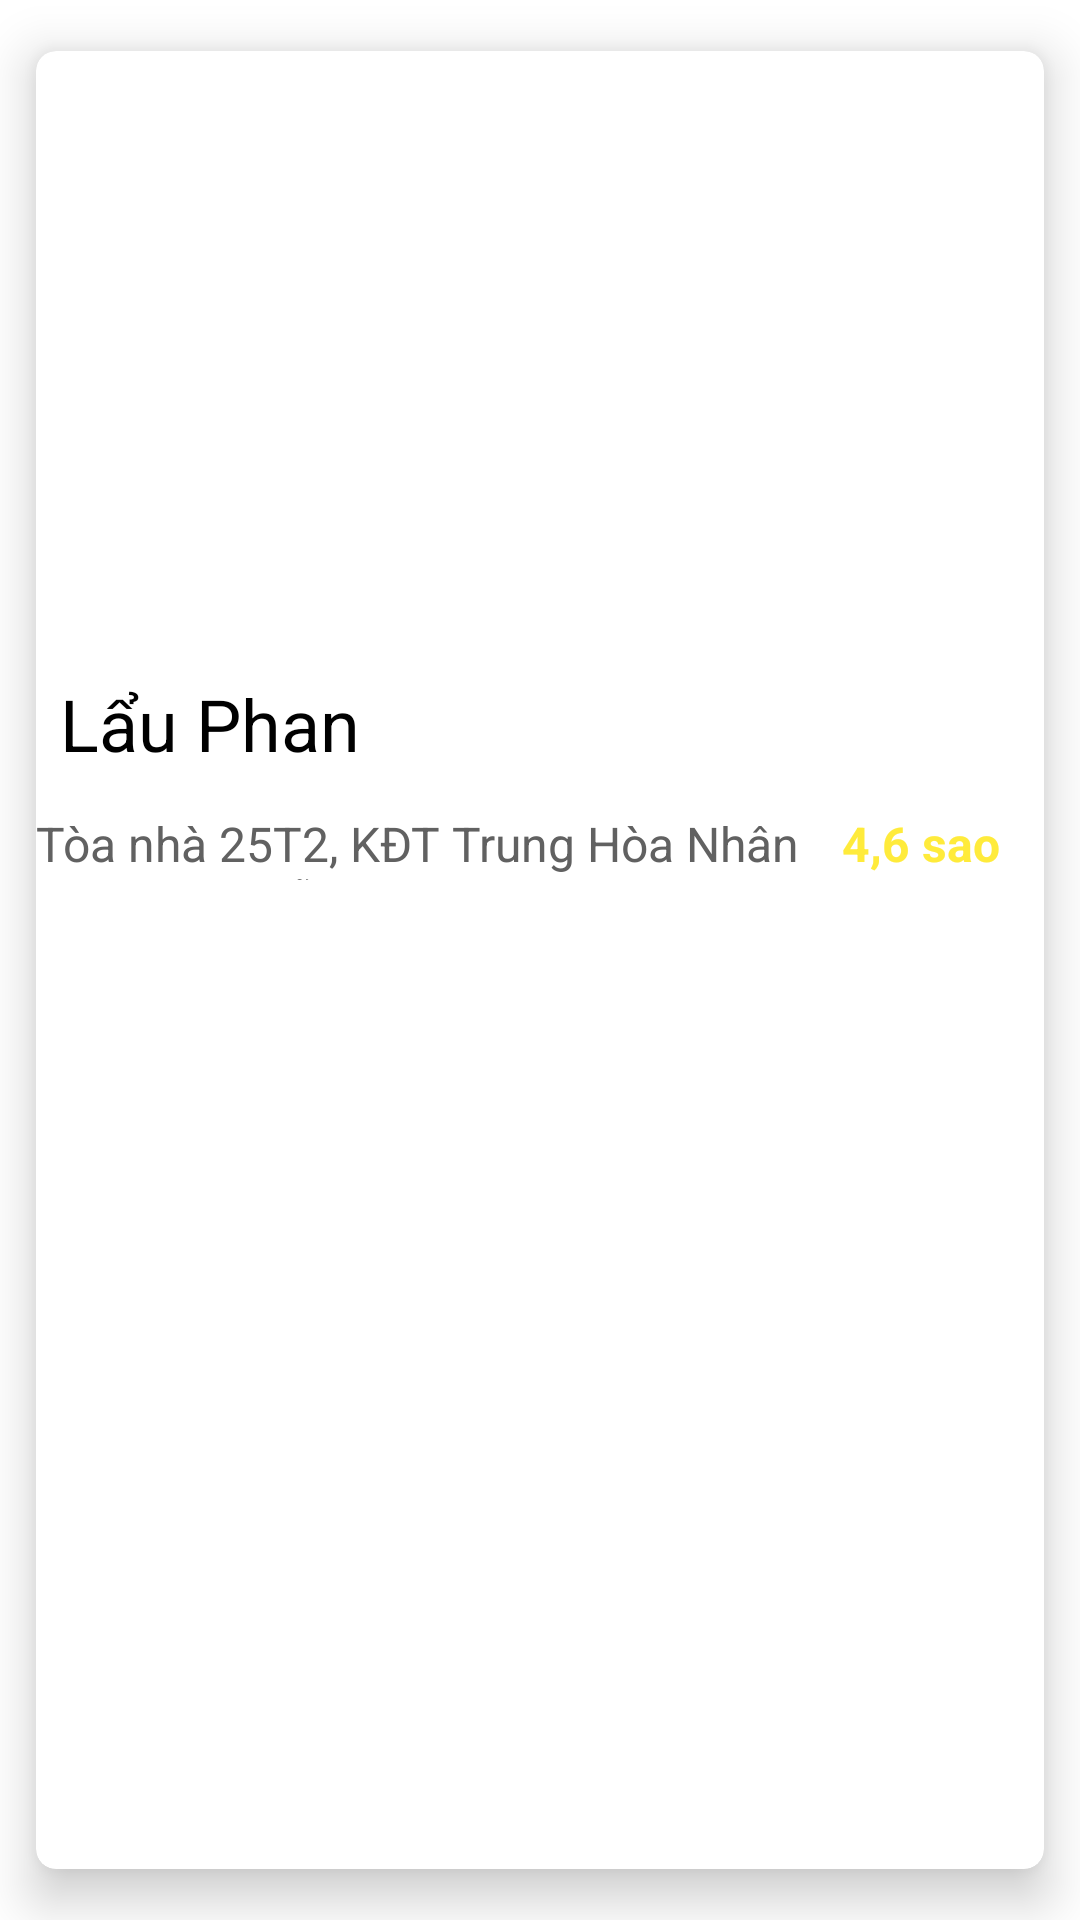

Android layout source for this screen:
<!-- AndroidManifest.xml: application theme Theme.BTL -->
<!-- res/layout/items_store.xml -->
<?xml version="1.0" encoding="utf-8"?>
<androidx.cardview.widget.CardView xmlns:android="http://schemas.android.com/apk/res/android"
    xmlns:app="http://schemas.android.com/apk/res-auto"
    android:id="@+id/items_card_store"
    android:layout_width="match_parent"
    android:layout_height="wrap_content"
    android:layout_marginTop="10dp"
    android:elevation="15dp"
    app:cardCornerRadius="20px"
    app:cardElevation="10dp"
    app:cardUseCompatPadding="true">

    <LinearLayout
        android:layout_width="match_parent"
        android:layout_height="match_parent"
        android:orientation="vertical">

        <ImageView
            android:id="@+id/img_store"
            android:layout_width="match_parent"
            android:layout_height="200dp"
            android:layout_gravity="center"
            android:importantForAutofill="auto"
            android:src="@drawable/ic_launcher_background"></ImageView>

        <TextView
            android:id="@+id/tv_name_store"
            android:layout_width="wrap_content"
            android:layout_height="wrap_content"
            android:layout_margin="8dp"
            android:text="Lẩu Phan"
            android:textColor="#000000"
            android:textSize="24sp"></TextView>

        <LinearLayout
            android:layout_width="match_parent"
            android:layout_height="25dp"
            android:layout_marginTop="5dp"
            android:layout_weight="10"
            android:orientation="horizontal">

            <TextView
                android:id="@+id/tv_address_store"
                android:layout_width="0dp"
                android:layout_height="23dp"
                android:layout_weight="8"
                android:text="Tòa nhà 25T2, KĐT Trung Hòa Nhân Chính, Nguyễn Thị Thập, P. Trung Hòa, Q. Cầu Giấy, Tp. Hà Nội"
                android:textColor="#616161"
                android:textSize="16sp"></TextView>

            <TextView
                android:id="@+id/tv_star_store"
                android:layout_width="0dp"
                android:layout_height="wrap_content"
                android:layout_gravity="right"
                android:layout_weight="2"
                android:text="4,6 sao"
                android:textColor="#FFEB3B"
                android:textSize="16sp"
                android:textStyle="bold"></TextView>
        </LinearLayout>
    </LinearLayout>
</androidx.cardview.widget.CardView>
<!-- resources referenced by this layout -->
<resources>
  <style name="Theme.BTL" parent="Theme.MaterialComponents.DayNight.NoActionBar">
          
          <item name="colorPrimary">@color/purple_500</item>
          <item name="colorPrimaryVariant">@color/purple_700</item>
          <item name="colorOnPrimary">@color/white</item>
          
          <item name="colorSecondary">@color/teal_200</item>
          <item name="colorSecondaryVariant">@color/teal_700</item>
          <item name="colorOnSecondary">@color/purple_700</item>
          
          <item name="android:statusBarColor" tools:targetApi="l">?attr/colorPrimaryVariant</item>
          
      </style>
  <!-- not gathered from this repository: default colours our renderer supplied (Android Studio template values) -->
  <color name="purple_500">#FF6200EE</color>
  <color name="purple_700">#FF3700B3</color>
  <color name="teal_200">#FF03DAC5</color>
  <color name="teal_700">#FF018786</color>
  <color name="white">#FFFFFFFF</color>
</resources>
